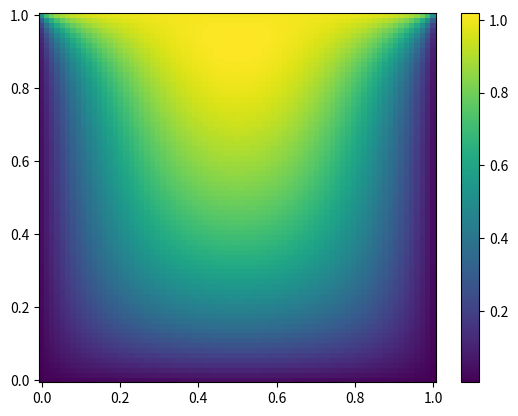

Here is the Python script that generated this plot:
#!/usr/bin/env python
# -*- coding: UTF-8 -*-

# REF [site] >>
#	https://docs.scipy.org/doc/scipy/reference/tutorial/optimize.html

import numpy as np
from scipy.optimize import root
import matplotlib.pyplot as plt

def simple_example():
	# Single-variable equation.
	def func(x):
		return x + 2 * np.cos(x)

	sol = root(func, 0.3)
	print('Solution =', sol.x)
	print('Function =', sol.fun)

	# Set of equations.
	def func2(x):
		f = [x[0] * np.cos(x[1]) - 4, x[1]*x[0] - x[1] - 5]
		df = np.array([[np.cos(x[1]), -x[0] * np.sin(x[1])], [x[1], x[0] - 1]])
		return f, df

	sol = root(func2, [1, 1], jac=True, method='lm')
	print('Solution =', sol.x)
	print('Function =', sol.fun)

def large_problem():
	# Parameters.
	nx, ny = 75, 75
	hx, hy = 1. / (nx - 1), 1. / (ny - 1)

	P_left, P_right = 0, 0
	P_top, P_bottom = 1, 0

	def residual(P):
		d2x = np.zeros_like(P)
		d2y = np.zeros_like(P)

		d2x[1:-1] = (P[2:] - 2 * P[1:-1] + P[:-2]) / hx / hx
		d2x[0] = (P[1] - 2 * P[0] + P_left) / hx / hx
		d2x[-1] = (P_right - 2 * P[-1] + P[-2]) / hx / hx

		d2y[:,1:-1] = (P[:,2:] - 2 * P[:,1:-1] + P[:,:-2]) / hy / hy
		d2y[:,0] = (P[:,1] - 2 * P[:,0] + P_bottom) / hy / hy
		d2y[:,-1] = (P_top - 2 * P[:,-1] + P[:,-2]) / hy / hy

		return d2x + d2y + 5 * np.cosh(P).mean()**2

	# Solve.
	guess = np.zeros((nx, ny), float)
	sol = root(residual, guess, method='krylov', options={'disp': True})
	#sol = root(residual, guess, method='broyden2', options={'disp': True, 'max_rank': 50})
	#sol = root(residual, guess, method='anderson', options={'disp': True, 'M': 10})
	print('Residual: %g' % np.abs(residual(sol.x)).max())

	# Visualize.
	x, y = np.mgrid[0:1:(nx * 1j), 0:1:(ny * 1j)]
	plt.pcolor(x, y, sol.x)
	plt.colorbar()
	plt.show()

def main():
	#simple_example()
	large_problem()

#--------------------------------------------------------------------

if '__main__' == __name__:
	main()
